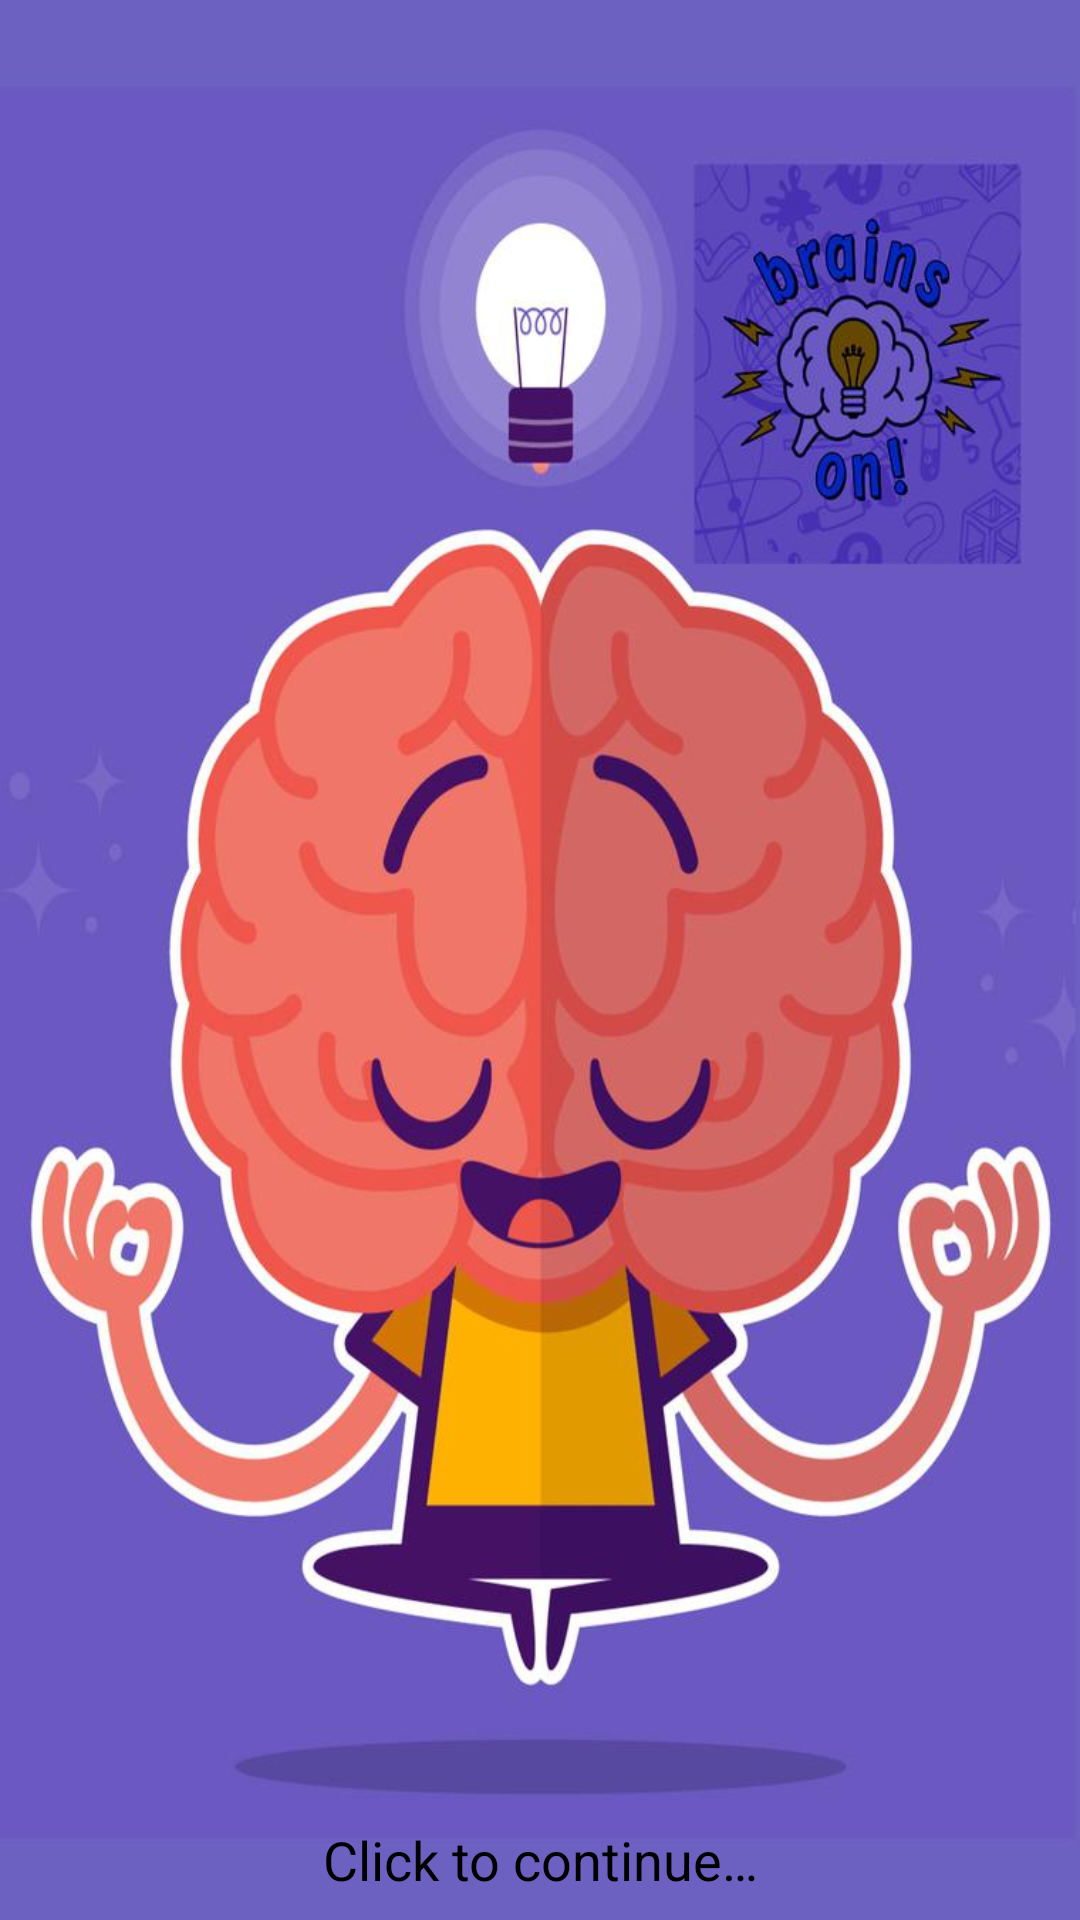

Layout XML and referenced resources for this Android screen:
<!-- AndroidManifest.xml: application theme Theme.BrainTear -->
<!-- res/layout/activity_main.xml -->
<?xml version="1.0" encoding="utf-8"?>
<RelativeLayout xmlns:android="http://schemas.android.com/apk/res/android"
    android:layout_width="match_parent"
    android:layout_height="match_parent">
    <ImageView
        android:layout_width="match_parent"
        android:layout_height="match_parent"
        android:scaleType="fitXY"
        android:src="@drawable/brain_exercise"
        android:contentDescription="@string/starting_image_description"/>

    <TextView
        android:layout_width="match_parent"
        android:layout_height="wrap_content"
        android:layout_alignParentBottom="true"
        android:padding="@dimen/padding_standard_small"
        android:gravity="center"
        android:text="@string/click_to_continue"
        android:textAppearance="@style/TextAppearance.AppCompat.Medium"
        android:textColor="@color/black" />

</RelativeLayout>
<!-- resources referenced by this layout -->
<resources>
  <dimen name="padding_standard_small">8dp</dimen>
  <!-- drawable brain_exercise: jpg bitmap (drawable-hdpi, 27767 bytes) -->
  <string name="click_to_continue">Click to continue…</string>
  <string name="starting_image_description">StartingImage</string>
  <style name="Theme.BrainTear" parent="Theme.MaterialComponents.DayNight.DarkActionBar">
          
          <item name="colorPrimary">@color/purple_500</item>
          <item name="colorPrimaryVariant">@color/purple_700</item>
          <item name="colorOnPrimary">@color/white</item>
          
          <item name="colorSecondary">@color/teal_200</item>
          <item name="colorSecondaryVariant">@color/teal_700</item>
          <item name="colorOnSecondary">@color/black</item>
          
          <item name="android:statusBarColor" tools:targetApi="l">?attr/colorPrimaryVariant</item>
          
      </style>
  <!-- not gathered from this repository: default colours our renderer supplied (Android Studio template values) -->
  <color name="purple_500">#FF6200EE</color>
  <color name="purple_700">#FF3700B3</color>
  <color name="teal_200">#FF03DAC5</color>
  <color name="teal_700">#FF018786</color>
  <color name="black">#FF000000</color>
  <color name="white">#FFFFFFFF</color>
</resources>
